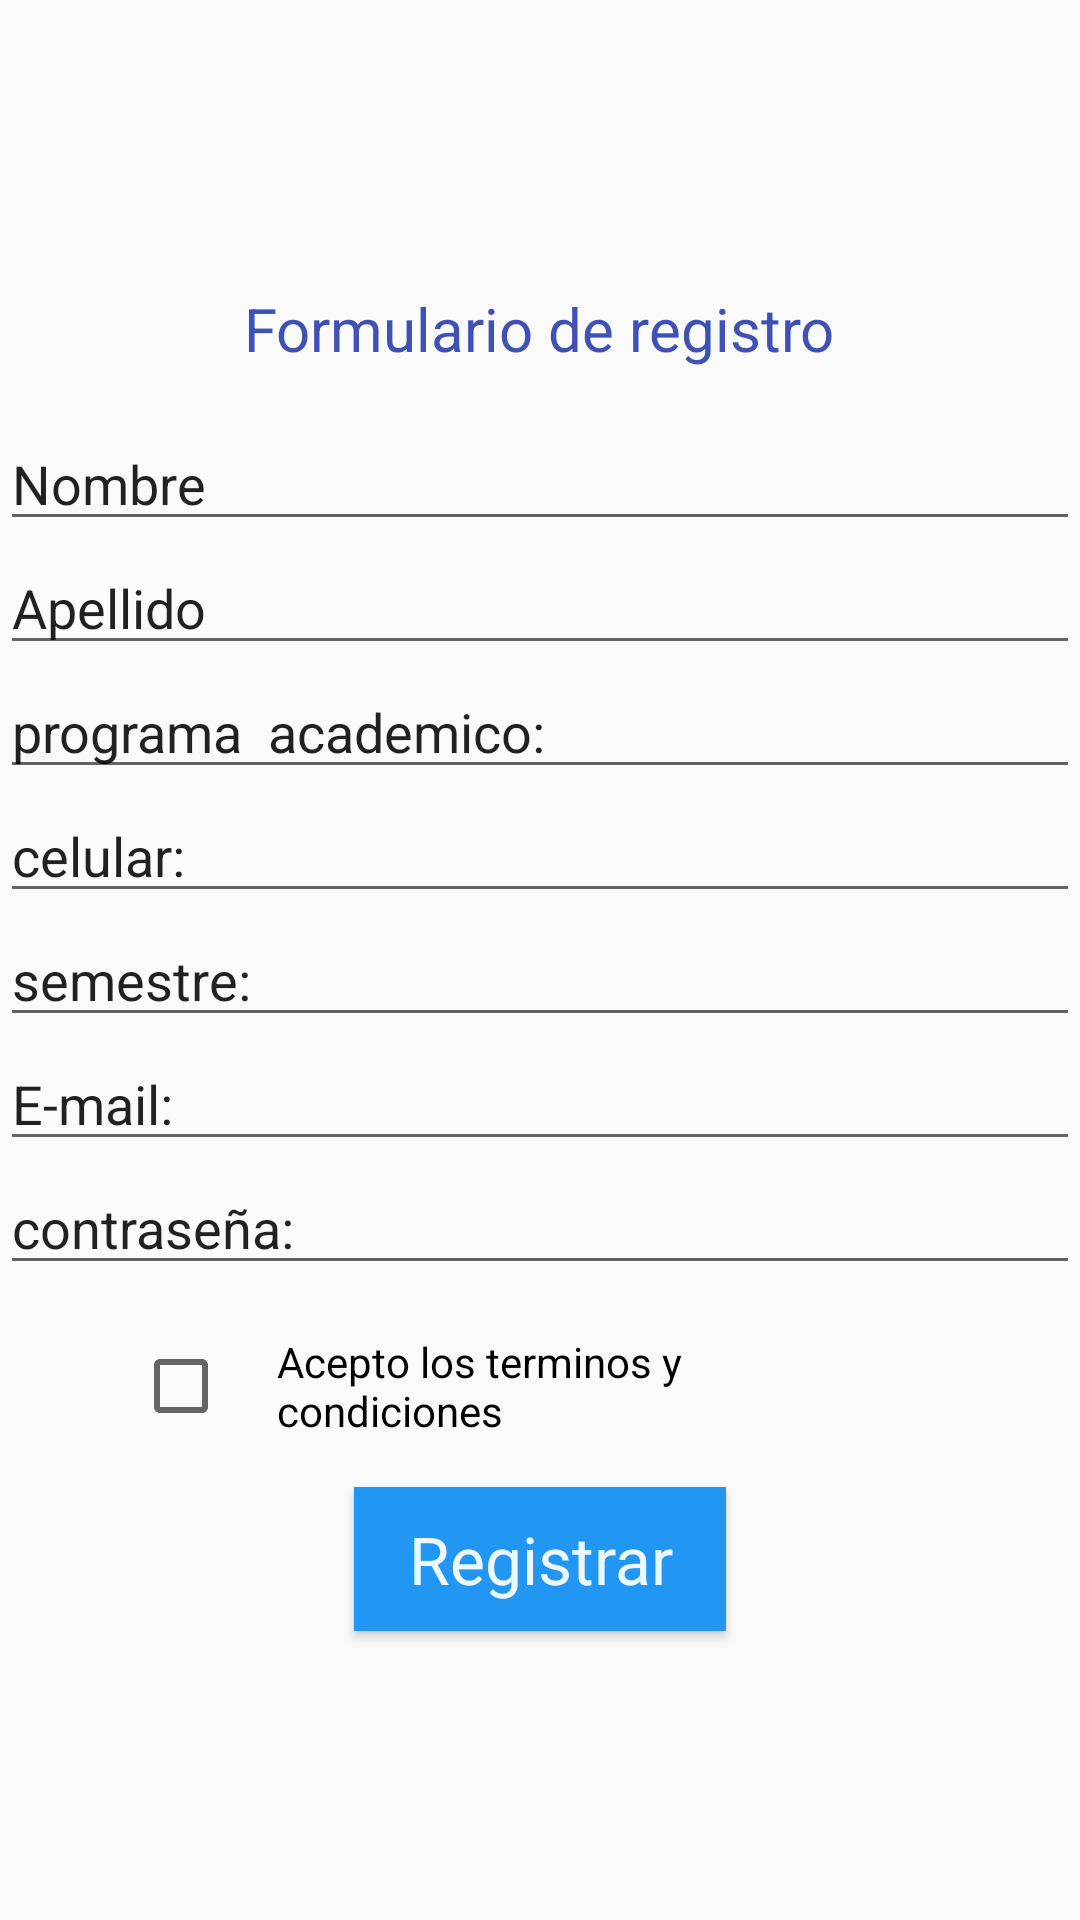

Reconstruct the res/layout file that produces this screen, plus the resources it refers to.
<!-- AndroidManifest.xml: application theme Theme.CampusGo -->
<!-- res/layout/activity_registro.xml -->
<?xml version="1.0" encoding="utf-8"?>
<androidx.constraintlayout.widget.ConstraintLayout xmlns:android="http://schemas.android.com/apk/res/android"
    xmlns:app="http://schemas.android.com/apk/res-auto"
    xmlns:tools="http://schemas.android.com/tools"
    android:id="@+id/main"
    android:layout_width="match_parent"
    android:layout_height="match_parent"
    tools:context=".RegistroActivity">

    <LinearLayout
        android:orientation="vertical"
        android:gravity="center"
        android:layout_width="match_parent"
        android:layout_height="match_parent">

        <TextView
            android:id="@+id/textView"
            android:layout_width="wrap_content"
            android:layout_height="43dp"
            android:text="Formulario de registro"
            android:textColor="#3F51B5"
            android:textSize="20sp" />

        <EditText
            android:id="@+id/editTextText"
            android:layout_width="match_parent"
            android:layout_height="wrap_content"
            android:ems="10"
            android:inputType="text"
            android:text="Nombre" />

        <EditText
            android:id="@+id/editTextText2"
            android:layout_width="match_parent"
            android:layout_height="wrap_content"
            android:ems="10"
            android:inputType="text"
            android:text="Apellido" />

        <EditText
            android:id="@+id/editTextText3"
            android:layout_width="match_parent"
            android:layout_height="wrap_content"
            android:ems="10"
            android:inputType="text"
            android:text="programa  academico:" />

        <EditText
            android:id="@+id/editTextText7"
            android:layout_width="match_parent"
            android:layout_height="wrap_content"
            android:ems="10"
            android:inputType="text"
            android:text="celular:" />

        <EditText
            android:id="@+id/editTextText5"
            android:layout_width="match_parent"
            android:layout_height="wrap_content"
            android:ems="10"
            android:inputType="text"
            android:text="semestre:" />

        <EditText
            android:id="@+id/editTextText4"
            android:layout_width="match_parent"
            android:layout_height="wrap_content"
            android:ems="10"
            android:inputType="text"
            android:text="E-mail:" />

        <EditText
            android:id="@+id/editTextText6"
            android:layout_width="match_parent"
            android:layout_height="wrap_content"
            android:ems="10"
            android:inputType="text"
            android:text="contraseña:" />

        <CheckBox
            android:id="@+id/checkBox"
            android:layout_width="271dp"
            android:layout_height="wrap_content"
            android:padding="16dp"
            android:text="Acepto los terminos y condiciones" />

        <Button
            android:id="@+id/btnRegistrar"
            android:layout_width="124dp"
            android:layout_height="wrap_content"
            android:background="#2196F3"
            android:text="Registrar"
            android:textAppearance="@style/TextAppearance.AppCompat.Large"
            android:textColor="#EBFFFFFF" />

    </LinearLayout>

</androidx.constraintlayout.widget.ConstraintLayout>
<!-- resources referenced by this layout -->
<resources>
  <style name="Theme.CampusGo" parent="Theme.AppCompat.Light.DarkActionBar" />
</resources>
